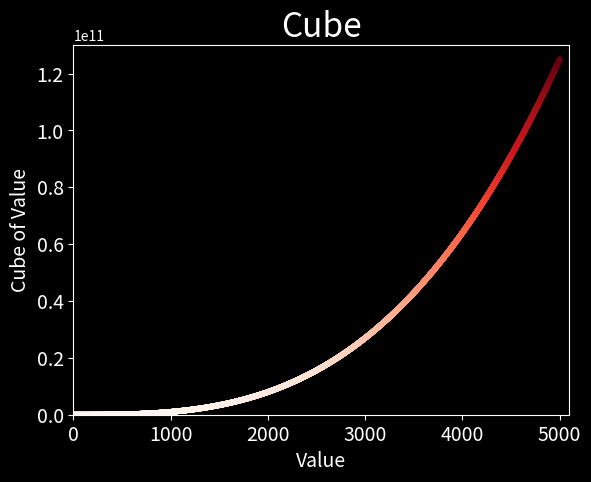

Generate this figure with matplotlib:
import matplotlib.pyplot as plt

x_values = range(1, 5001)
y_values = [x**3 for x in x_values]

plt.style.use('dark_background')
fix, ax = plt.subplots()

ax.scatter(x_values, y_values, s=10, c=y_values, cmap=plt.cm.Reds)

ax.set_title("Cube", fontsize=24)
ax.set_xlabel("Value", fontsize=14)
ax.set_ylabel("Cube of Value", fontsize=14)

ax.tick_params(axis='both', which='major', labelsize=14)


ax.axis([0, 5100, 0, 130000000000])

plt.show()
